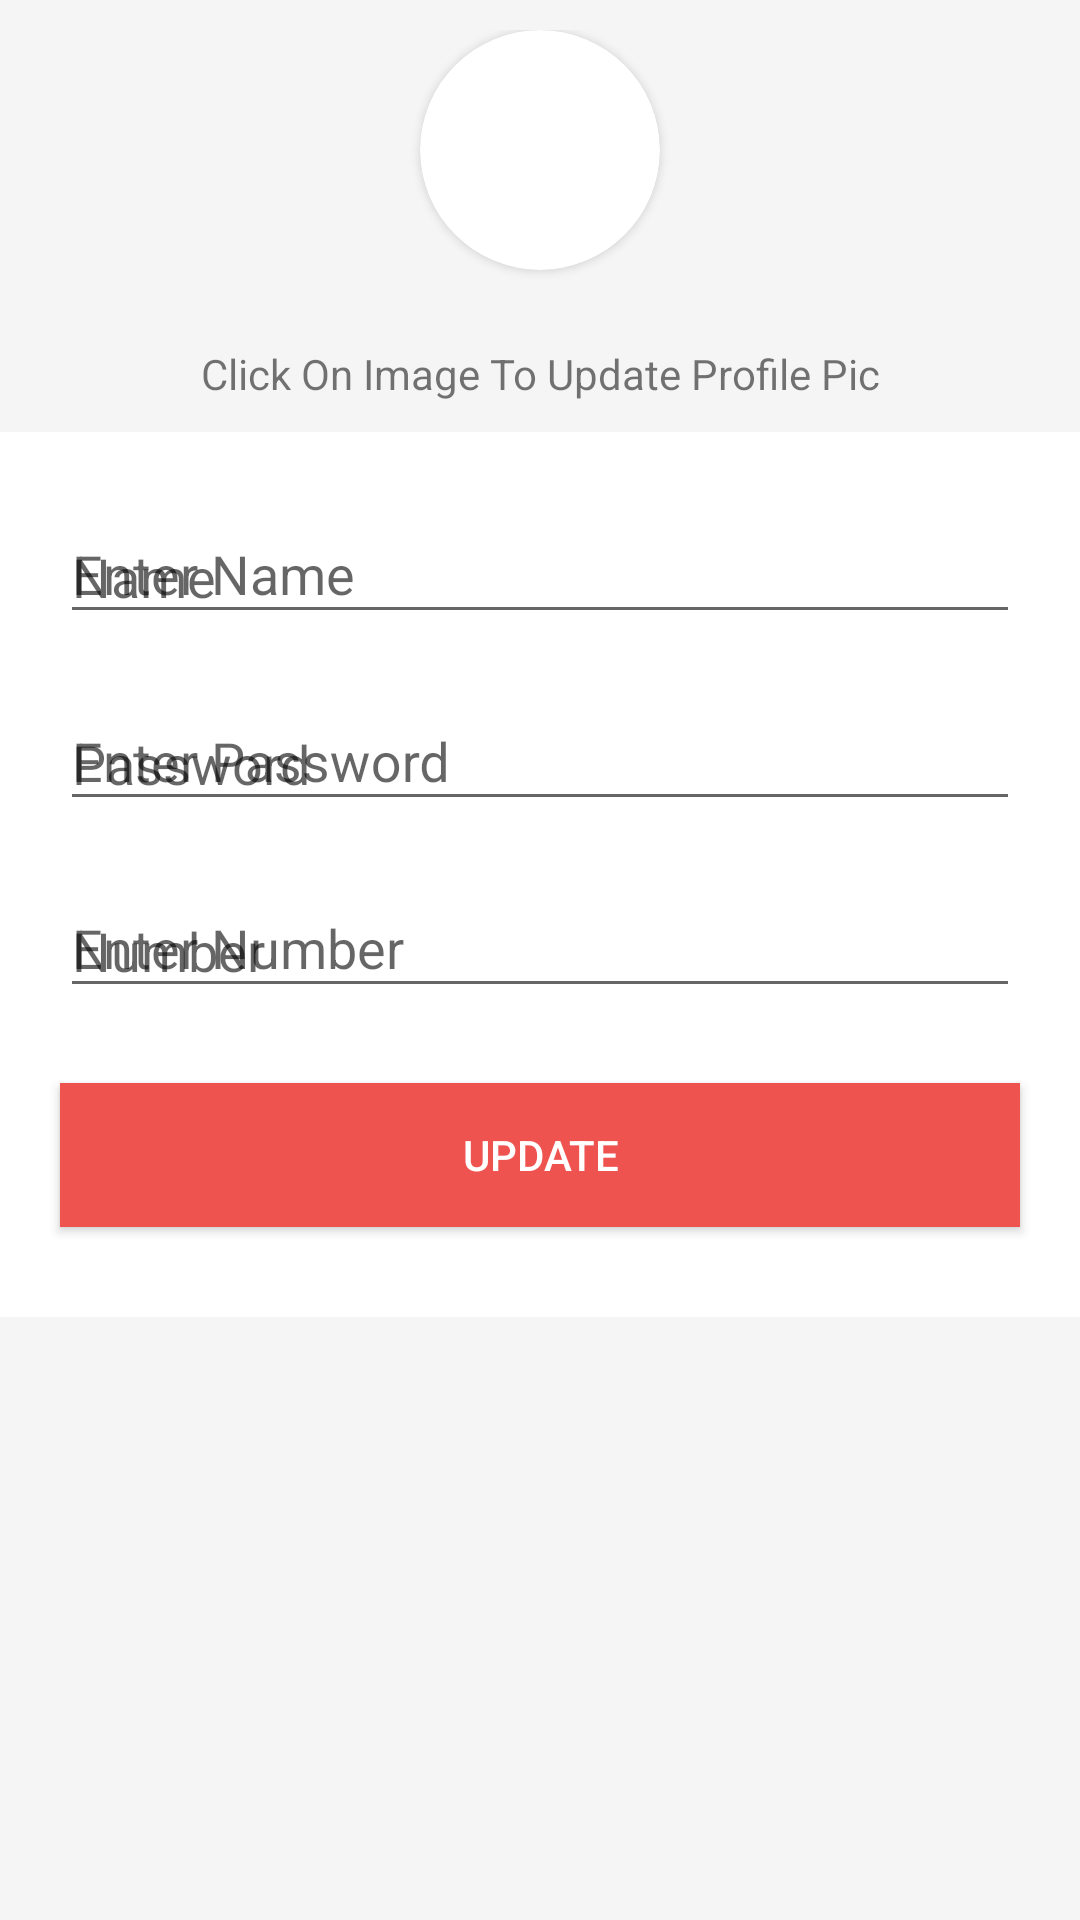

Produce the Android XML layout that renders to this screen, including the resource entries it uses.
<!-- AndroidManifest.xml: application theme AppTheme -->
<!-- res/layout/fragment_profile.xml -->
<?xml version="1.0" encoding="utf-8"?>
<LinearLayout xmlns:android="http://schemas.android.com/apk/res/android"
    xmlns:app="http://schemas.android.com/apk/res-auto"
    xmlns:tools="http://schemas.android.com/tools"
    android:layout_width="match_parent"
    android:layout_height="match_parent"
    android:orientation="vertical"
    android:background="#F5F5F5"
    >

    <RelativeLayout
        android:id="@+id/rv"
        android:padding="10dp"
        android:layout_width="match_parent"
        android:layout_height="wrap_content"
        android:orientation="horizontal"
        >


        <android.support.v7.widget.CardView
            android:layout_width="80dp"
            android:layout_height="80dp"
            android:elevation="12dp"
            android:id="@+id/view2"
            app:cardCornerRadius="40dp"
            android:layout_centerHorizontal="true">
            <ImageView
                android:layout_height="80dp"
                android:layout_width="match_parent"
                android:id="@+id/profilePic"
                android:src="@drawable/profile_avatar_small"
                android:scaleType="centerCrop"/>
        </android.support.v7.widget.CardView>

        <TextView
            android:layout_marginTop="25dp"
            android:layout_below="@id/view2"
            android:layout_width="match_parent"
            android:textAlignment="center"
            android:text="Click On Image To Update Profile Pic"
            android:layout_height="wrap_content" />

    </RelativeLayout>

    <LinearLayout
        android:layout_width="match_parent"
        android:layout_height="wrap_content"
        android:orientation="vertical"
        android:background="#FFF"
        android:paddingLeft="10dp"
        android:paddingRight="10dp"
        android:paddingTop="10dp"
        android:paddingBottom="10dp"
        >


        <android.support.design.widget.TextInputLayout
            android:id="@+id/profilename"
            android:hint="Enter Name"
            android:padding="5dp"
            android:text="Enter Name"
            android:layout_width="match_parent"
            android:layout_height="wrap_content" >
            <EditText
                android:layout_width="match_parent"
                android:layout_height="wrap_content"
                android:hint="Name"
                android:inputType="text"
                android:layout_marginLeft="5dp"
                android:layout_marginRight="5dp"
                />

        </android.support.design.widget.TextInputLayout>

        <android.support.design.widget.TextInputLayout
            android:id="@+id/profileemail"
            android:hint="Enter Password"
            android:padding="5dp"
            android:text="Enter Password"
            android:layout_width="match_parent"
            android:layout_height="wrap_content" >

            <EditText
                android:layout_width="match_parent"
                android:layout_height="wrap_content"
                android:hint="Password"
                android:layout_marginLeft="5dp"
                android:layout_marginRight="5dp"
                android:inputType="text"
                />

        </android.support.design.widget.TextInputLayout>

        <android.support.design.widget.TextInputLayout
            android:id="@+id/profileno"
            android:hint="Enter Number"
            android:padding="5dp"
            android:text="Enter Number"
            android:layout_width="match_parent"
            android:layout_height="wrap_content" >

            <EditText
                android:layout_width="match_parent"
                android:layout_height="wrap_content"
                android:layout_marginLeft="5dp"
                android:layout_marginRight="5dp"
                android:hint="Number"
                android:inputType="number"/>
        </android.support.design.widget.TextInputLayout>


        <Button
            android:layout_width="match_parent"
            android:layout_height="wrap_content"
            android:text="UPDATE"
            android:id="@+id/btnprofile"
            android:textColor="#FFF"
            android:layout_marginLeft="10dp"
            android:layout_marginRight="10dp"
            android:background="#EF5350"
            android:layout_marginTop="20dp"
            android:layout_marginBottom="20dp"/>
    </LinearLayout>
</LinearLayout>
<!-- resources referenced by this layout -->
<resources>
  <style name="AppTheme" parent="Base.Theme.AppCompat.Light">
          <item name="windowActionBar">false</item>
          <item name="windowNoTitle">true</item>
          <item name="colorPrimary">@color/colorPrimary</item>
          <item name="colorPrimaryDark">@color/colorPrimaryDark</item>
          <item name="colorAccent">@color/colorAccent</item>
      </style>
  <color name="colorPrimary">#008577</color>
  <color name="colorPrimaryDark">#00574B</color>
  <color name="colorAccent">#D81B60</color>
</resources>
